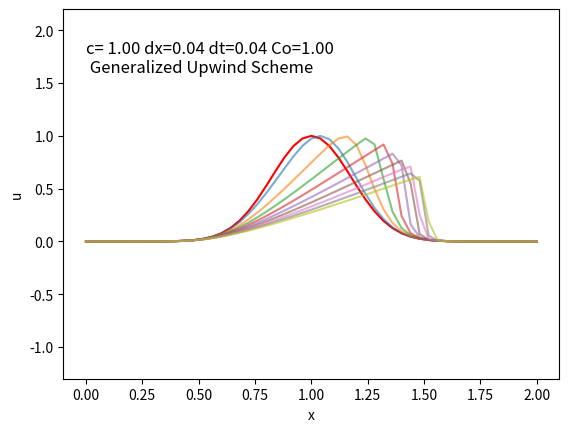

Generate this figure with matplotlib:
import numpy as np
import matplotlib.pyplot as plt
import matplotlib.animation as animation


#---------1D Convection Equation----------#
#         du/dt + u*du/dx = 0             #

#define the grid of spatial and temporal domain 
nx=51 #number of grid points
L=2.0 #length of the domain
x=np.linspace(0,L,nx)
dx=x[1]-x[0]
print(f'dx= {dx}')


nt=25
dt=0.04
tend=nt*dt


#define initial condition
u0_gausian=lambda x,a,s: 1*np.exp(-(x-a)**2/(s*s))
u0=u0_gausian(x,1,0.25)

#u0_sin=lambda x,f: np.sin(f*np.pi*x)
#u0=u0_sin(x,0.5)

# u0=np.zeros_like(x)
# u0[n//2]=1

# u0=1*np.ones_like(x)
# u0[int(nx/4):int(nx/2)]=2

c=np.abs(u0).max() #velocity

Co=dt*c/dx
print(f'dt*c/dx    (Courent Number) = {Co}') 

plt.plot(x,u0,'-',color='r')


#declare a container to store the solution at each time step
sol=[]
#declare the soluation array containing ghost points
u=np.zeros(nx+2)
u[1:-1]=u0
#apply periodic conditions
u[0]=u[-3]
u[-1]=u[2]

sol.append(u)
t=0.0

#Generalized Upwind Scheme
while t<tend:
    un=sol[-1]
    unew=np.zeros_like(u)
    #upadating the unew
    unew[1:-1]=un[1:-1] -(dt/dx)*( (un[1:-1]-np.abs(un[1:-1]))*(un[2:]-un[1:-1])  + (un[1:-1]+np.abs(un[1:-1]))*(un[1:-1]-un[:-2]) )/2   #(un[1:-1]-np.abs(un[1:-1]))*(un[2:]-un[1:-1]) 
    #apply periodic conditions
    unew[-1]=unew[2]
    unew[0]=unew[-3]
    sol.append(unew)
    t+=dt


# #plotting
i=0
for solution in sol[1:]:
     # output frequency for frames
    if (i % 3==0):  # output frequency for frames
        plt.plot(x, solution[1:-1], '-',alpha=0.6)
        plt.ylim(-1.3, 2.2)
    i+=1
plt.text(0.0,1.6,f'c= {c:.2f} dx={dx:.2f} dt={dt:.2f} Co={Co:.2f} \n Generalized Upwind Scheme', fontsize='12')
plt.xlabel('x')
plt.ylabel('u')

#Animation
#ims=[]
# fig=plt.figure(figsize=[5,4], dpi=200)
# plt.grid()
# i=0
# for solution in sol:
#     if (i % 10==0):  # output frequency for frames
#         im=plt.plot(x, solution[1:-1], '-', color='b', markersize=2, animated=True)
#         im0=plt.plot(x, u0, '-', color='r', animated=True)
#         plt.ylim(-3, 1.1)
#         ims.append(im + im0)
#     i+=1
# ani=animation.ArtistAnimation(fig, ims, interval=35, blit=True, repeat_delay=1000)
# ani


plt.show()
